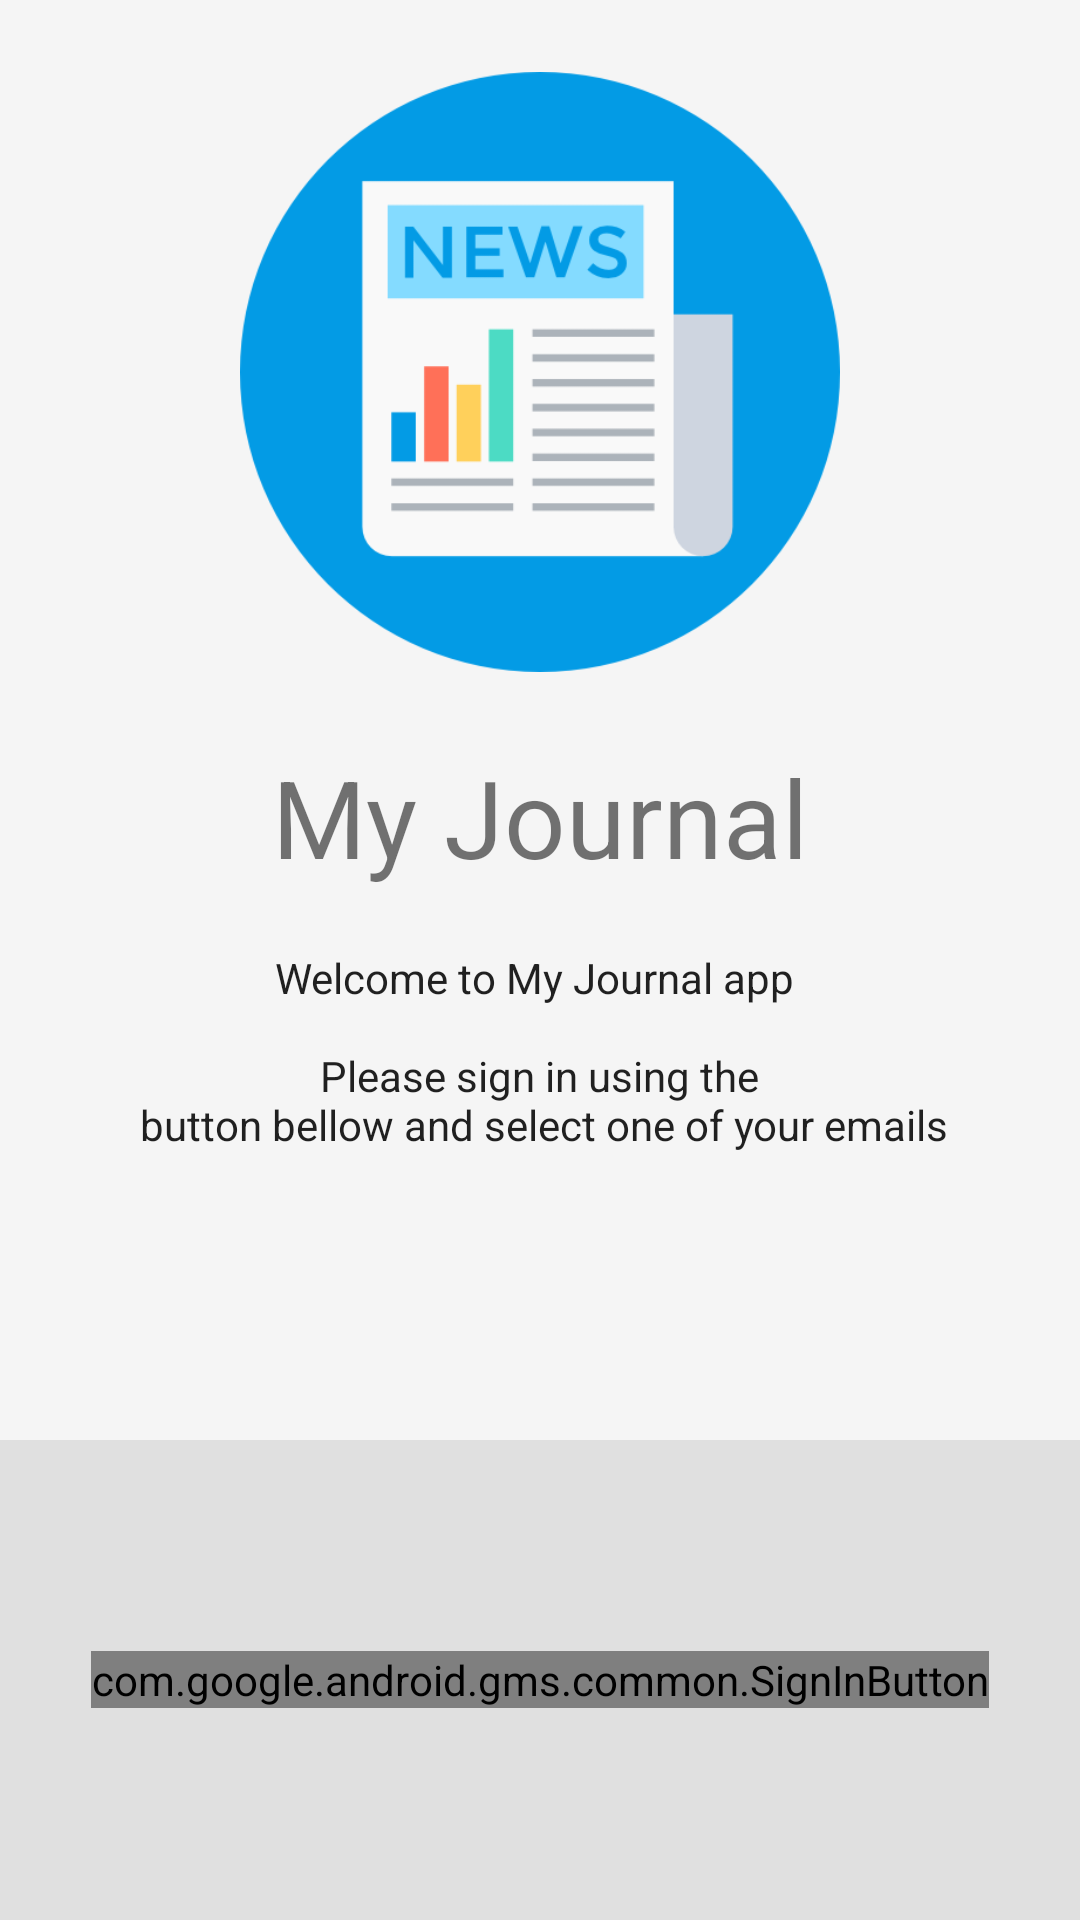

Here is an Android app screen rendered from its layout file. Give the layout XML and the strings, colors and styles it references.
<!-- AndroidManifest.xml: application theme AppTheme -->
<!-- res/layout/activity_google.xml -->
<LinearLayout xmlns:android="http://schemas.android.com/apk/res/android"
    xmlns:tools="http://schemas.android.com/tools"
    android:id="@+id/main_layout"
    android:layout_width="match_parent"
    android:layout_height="match_parent"
    android:background="@color/grey_100"
    android:orientation="vertical"
    android:weightSum="4">

    <LinearLayout
        android:layout_width="match_parent"
        android:layout_height="0dp"
        android:layout_weight="3"
        android:gravity="center_horizontal"
        android:orientation="vertical">

        <ImageView
            style="@style/ThemeOverlay.FirebaseIcon"
            android:id="@+id/google_icon"
            android:contentDescription="@string/desc_firebase_lockup"
            android:layout_width="200dp"
            android:layout_height="200dp"
            android:scaleType="fitCenter"
            android:src="@drawable/app_logo" />

        <TextView
            android:id="@+id/title_text"
            android:layout_width="wrap_content"
            android:layout_height="wrap_content"
            android:layout_marginBottom="@dimen/title_bottom_margin"
            android:text="@string/google_title_text"
            android:theme="@style/ThemeOverlay.MyTitleText" />

        <TextView
            android:id="@+id/status"
            style="@style/ThemeOverlay.MyTextDetail"
            android:text="@string/signed_out" />

        <TextView
            android:id="@+id/detail"
            style="@style/ThemeOverlay.MyTextDetail"
            tools:text="Firebase User ID: 123456789abc" />

    </LinearLayout>


    <RelativeLayout
        android:layout_width="fill_parent"
        android:layout_height="0dp"
        android:layout_weight="1"
        android:background="@color/grey_300">

        <com.google.android.gms.common.SignInButton
            android:id="@+id/sign_in_button"
            android:layout_width="wrap_content"
            android:layout_height="wrap_content"
            android:layout_centerInParent="true"
            android:visibility="visible"
            tools:visibility="gone" />

        <LinearLayout
            android:id="@+id/sign_out_and_disconnect"
            android:layout_width="fill_parent"
            android:layout_height="wrap_content"
            android:layout_centerInParent="true"
            android:orientation="horizontal"
            android:paddingLeft="16dp"
            android:paddingRight="16dp"
            android:visibility="gone"
            tools:visibility="visible">

            <Button
                android:id="@+id/sign_out_button"
                style="@style/Widget.AppCompat.Button.Colored"
                android:layout_width="0dp"
                android:layout_height="wrap_content"
                android:layout_weight="1"
                android:text="@string/sign_out"
                android:theme="@style/ThemeOverlay.MyDarkButton" />

            <Button
                android:id="@+id/disconnect_button"
                style="@style/Widget.AppCompat.Button.Colored"
                android:layout_width="0dp"
                android:layout_height="wrap_content"
                android:layout_weight="1"
                android:text="@string/disconnect"
                android:theme="@style/ThemeOverlay.MyDarkButton" />
        </LinearLayout>

    </RelativeLayout>

</LinearLayout>
<!-- resources referenced by this layout -->
<resources>
  <color name="grey_100">#F5F5F5</color>
  <color name="grey_300">#E0E0E0</color>
  <dimen name="title_bottom_margin">16dp</dimen>
  <!-- drawable app_logo: png bitmap (drawable, 16574 bytes) -->
  <string name="desc_firebase_lockup">Firebase logo and name</string>
  <string name="disconnect">Disconnect</string>
  <string name="google_title_text">My Journal</string>
  <string name="sign_out">Sign Out</string>
  <string name="signed_out">Welcome to My Journal app \n \n Please sign in using the \n button bellow and select one of your emails</string>
  <style name="ThemeOverlay.FirebaseIcon" parent="AppTheme">
          <item name="android:layout_marginTop">@dimen/icon_top_margin</item>
          <item name="android:layout_marginBottom">@dimen/icon_bottom_margin</item>
      </style>
  <style name="ThemeOverlay.MyDarkButton" parent="ThemeOverlay.AppCompat.Dark">
          <item name="colorButtonNormal">@color/grey_500</item>
          <item name="colorAccent">@color/colorAccent</item>
          <item name="android:layout_marginRight">4dp</item>
          <item name="android:layout_marginLeft">4dp</item>
          <item name="android:textColor">@android:color/white</item>
      </style>
  <style name="ThemeOverlay.MyTextDetail" parent="AppTheme">
          <item name="android:layout_width">wrap_content</item>
          <item name="android:layout_height">wrap_content</item>
          <item name="android:fadeScrollbars">true</item>
          <item name="android:gravity">center</item>
          <item name="android:maxLines">5</item>
          <item name="android:padding">4dp</item>
          <item name="android:scrollbars">vertical</item>
          <item name="android:textSize">14sp</item>
      </style>
  <style name="ThemeOverlay.MyTitleText" parent="AppTheme">
          <item name="android:gravity">center</item>
          <item name="android:textSize">36sp</item>
      </style>
  <style name="AppTheme" parent="Theme.AppCompat.Light.DarkActionBar">
          <item name="colorPrimary">@color/colorPrimary</item>
          <item name="colorPrimaryDark">@color/colorPrimaryDark</item>
          <item name="colorAccent">@color/colorAccent</item>
      </style>
  <dimen name="icon_top_margin">24dp</dimen>
  <dimen name="icon_bottom_margin">24dp</dimen>
  <color name="grey_500">#9E9E9E</color>
  <color name="colorAccent">#FFA000</color>
  <color name="colorPrimary">#039BE5</color>
  <color name="colorPrimaryDark">#0288D1</color>
</resources>
